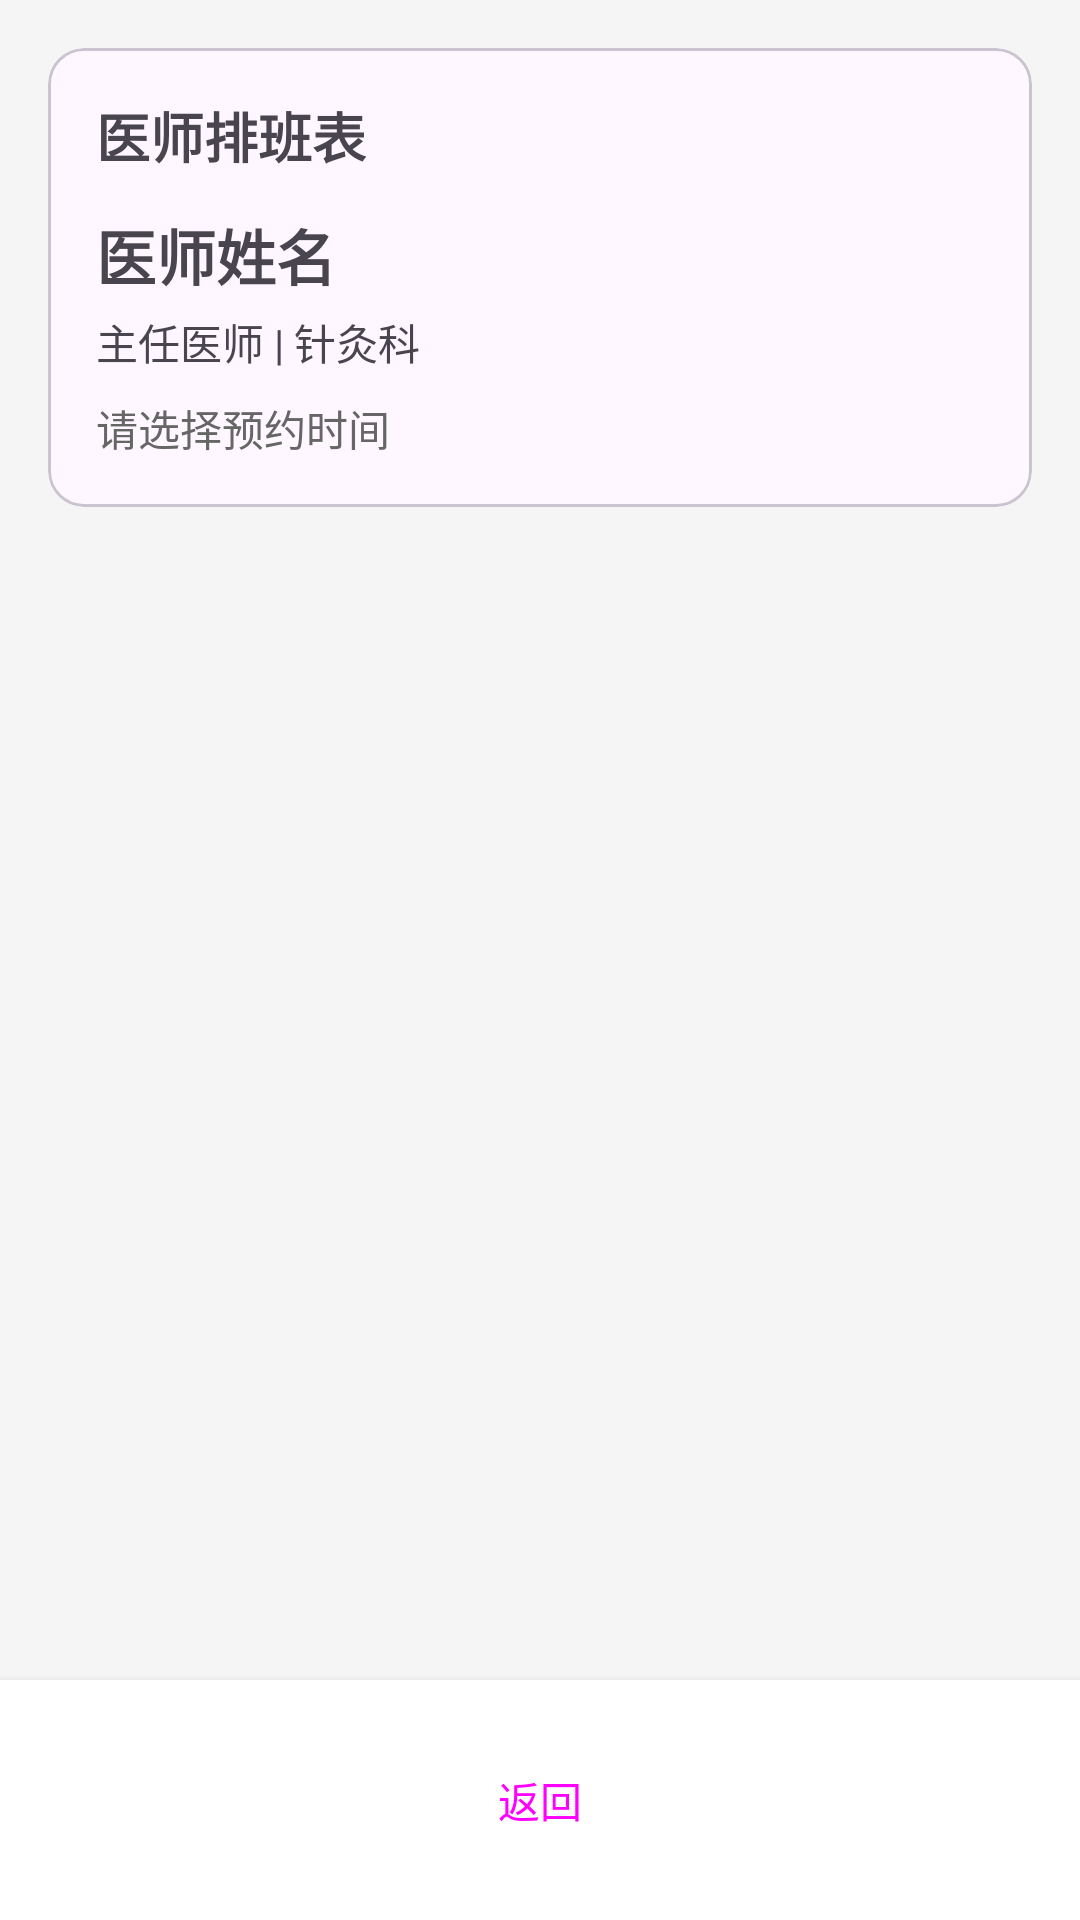

Here is an Android app screen rendered from its layout file. Give the layout XML and the strings, colors and styles it references.
<!-- AndroidManifest.xml: application theme Theme.TraditionalChineseMedicineAIProj -->
<!-- res/layout/activity_doctor_schedule.xml -->
<?xml version="1.0" encoding="utf-8"?>
<LinearLayout xmlns:android="http://schemas.android.com/apk/res/android"
    android:layout_width="match_parent"
    android:layout_height="match_parent"
    android:orientation="vertical"
    android:background="#F5F5F5">

    
    <com.google.android.material.card.MaterialCardView
        android:layout_width="match_parent"
        android:layout_height="wrap_content"
        android:layout_margin="16dp">

        <LinearLayout
            android:layout_width="match_parent"
            android:layout_height="wrap_content"
            android:orientation="vertical"
            android:padding="16dp">

            <TextView
                android:layout_width="wrap_content"
                android:layout_height="wrap_content"
                android:text="医师排班表"
                android:textSize="18sp"
                android:textStyle="bold"
                android:layout_marginBottom="12dp" />

            <LinearLayout
                android:layout_width="match_parent"
                android:layout_height="wrap_content"
                android:orientation="horizontal"
                android:gravity="center_vertical">

                <LinearLayout
                    android:layout_width="0dp"
                    android:layout_height="wrap_content"
                    android:layout_weight="1"
                    android:orientation="vertical">

                    <TextView
                        android:id="@+id/tvDoctorName"
                        android:layout_width="wrap_content"
                        android:layout_height="wrap_content"
                        android:text="医师姓名"
                        android:textSize="20sp"
                        android:textStyle="bold" />

                    <LinearLayout
                        android:layout_width="wrap_content"
                        android:layout_height="wrap_content"
                        android:orientation="horizontal"
                        android:layout_marginTop="4dp">

                        <TextView
                            android:id="@+id/tvDoctorTitle"
                            android:layout_width="wrap_content"
                            android:layout_height="wrap_content"
                            android:text="主任医师"
                            android:textSize="14sp" />

                        <TextView
                            android:layout_width="wrap_content"
                            android:layout_height="wrap_content"
                            android:text=" | "
                            android:textSize="14sp" />

                        <TextView
                            android:id="@+id/tvDoctorDept"
                            android:layout_width="wrap_content"
                            android:layout_height="wrap_content"
                            android:text="针灸科"
                            android:textSize="14sp" />
                    </LinearLayout>
                </LinearLayout>
            </LinearLayout>

            <TextView
                android:layout_width="wrap_content"
                android:layout_height="wrap_content"
                android:text="请选择预约时间"
                android:textSize="14sp"
                android:textColor="#666666"
                android:layout_marginTop="8dp" />
        </LinearLayout>
    </com.google.android.material.card.MaterialCardView>

    
    <androidx.recyclerview.widget.RecyclerView
        android:id="@+id/recyclerSchedule"
        android:layout_width="match_parent"
        android:layout_height="0dp"
        android:layout_weight="1"
        android:padding="16dp"
        android:clipToPadding="false" />

    
    <LinearLayout
        android:layout_width="match_parent"
        android:layout_height="wrap_content"
        android:orientation="horizontal"
        android:padding="16dp"
        android:background="@android:color/white"
        android:elevation="4dp">

        <Button
            android:id="@+id/btnBack"
            android:layout_width="match_parent"
            android:layout_height="wrap_content"
            android:text="返回"
            style="@style/Widget.Material3.Button.OutlinedButton" />
    </LinearLayout>
</LinearLayout>
<!-- resources referenced by this layout -->
<resources>
  <style name="Theme.TraditionalChineseMedicineAIProj" parent="Base.Theme.TraditionalChineseMedicineAIProj" />
  <style name="Base.Theme.TraditionalChineseMedicineAIProj" parent="Theme.Material3.DayNight.NoActionBar">
          
          
      </style>
</resources>
